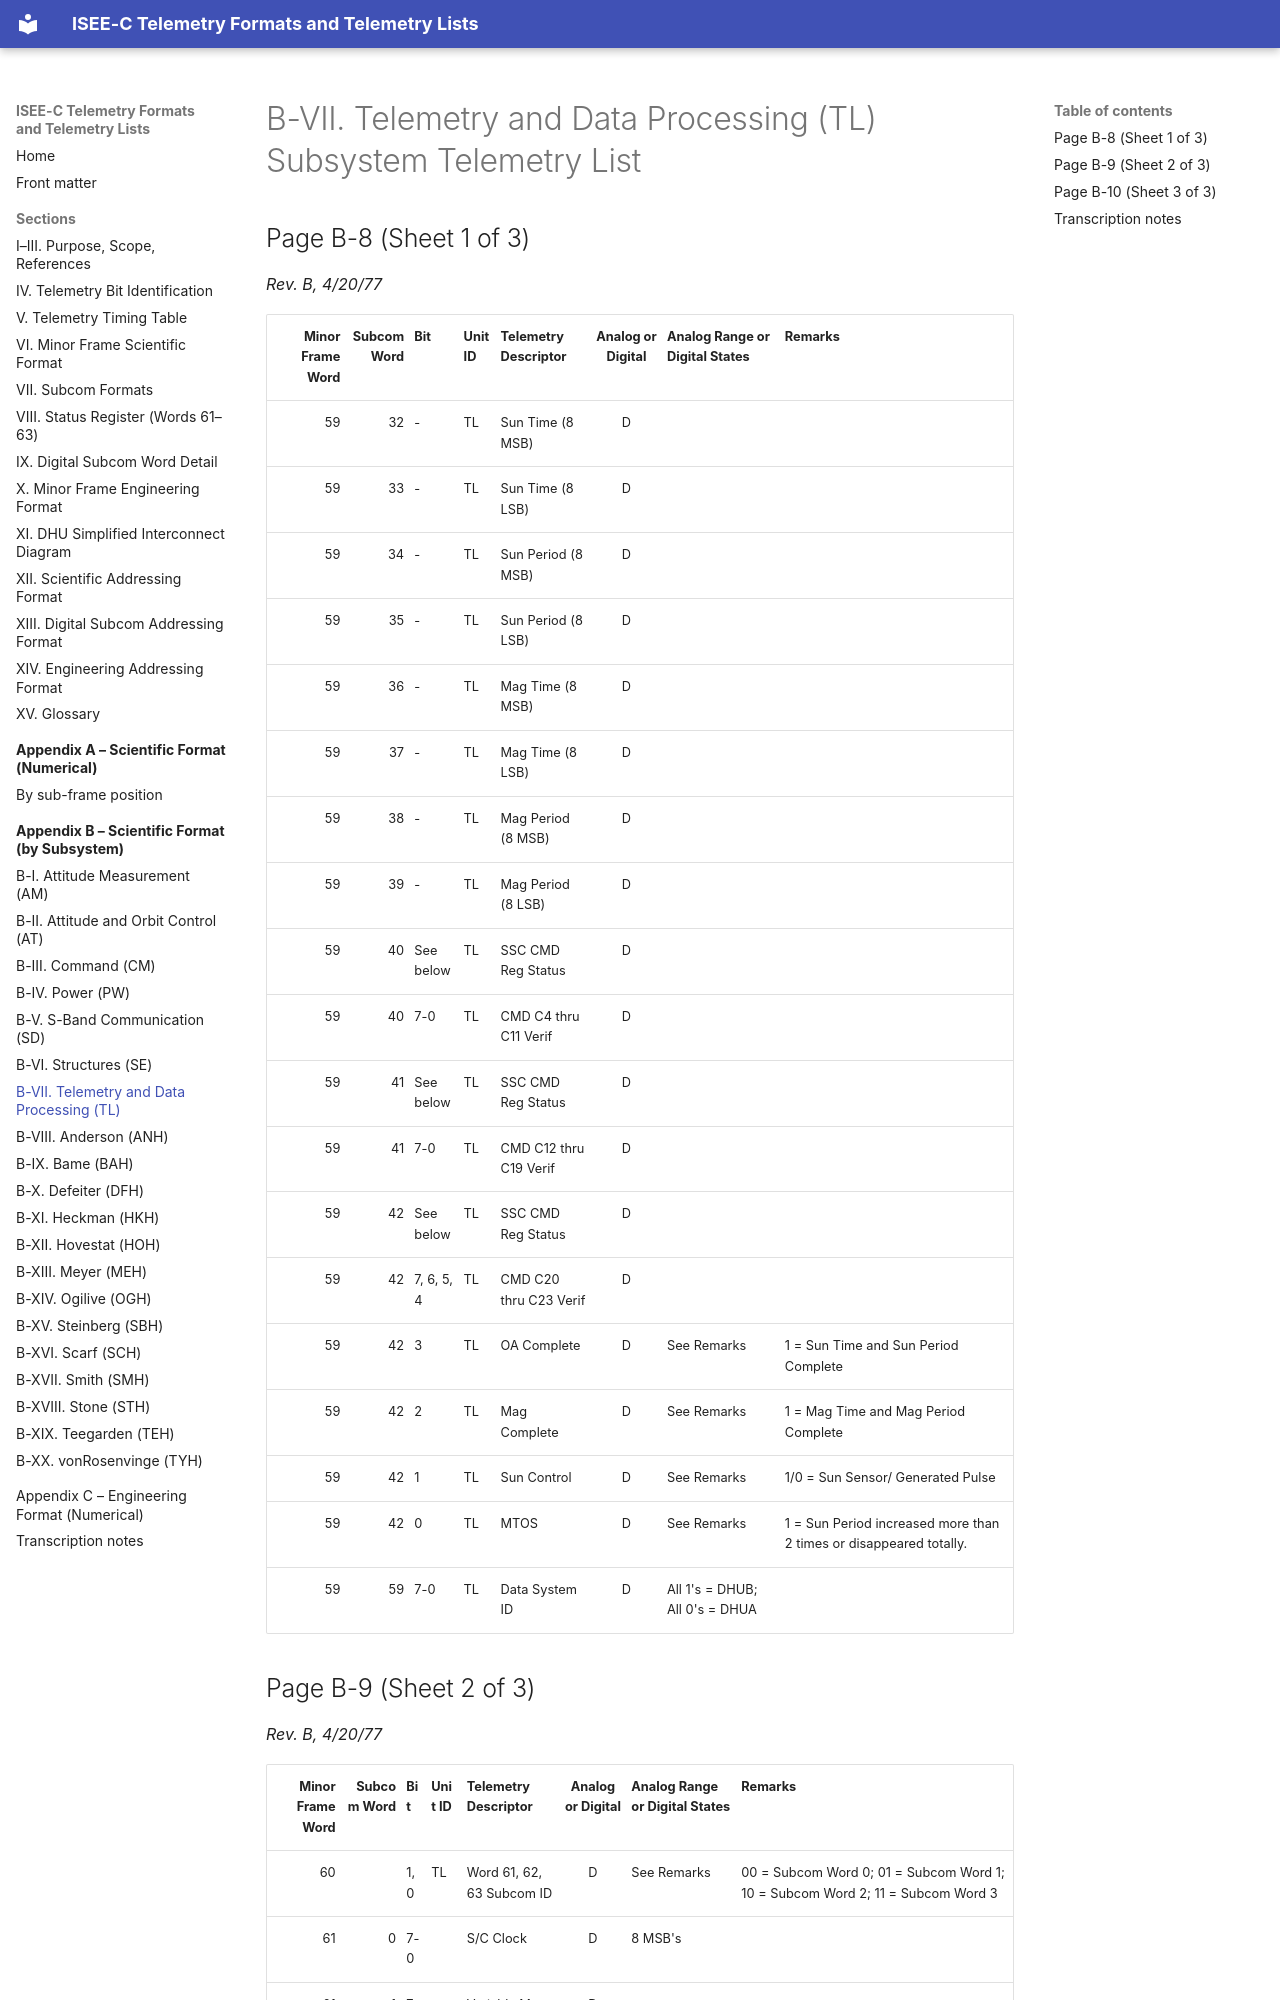

repository: NetworkEntropologist/isee3-decoder · page: appendix-b/b-vii/index.html · generator: mkdocs

# B-VII. Telemetry and Data Processing (TL) Subsystem Telemetry List

## Page B-8 (Sheet 1 of 3)

*Rev. B, 4/20/77*

| Minor Frame Word | Subcom Word | Bit | Unit ID | Telemetry Descriptor | Analog or Digital | Analog Range or Digital States | Remarks |
|---:|---:|---|---|---|:-:|---|---|
| 59 | 32 | - | TL | Sun Time (8 MSB) | D |  |  |
| 59 | 33 | - | TL | Sun Time (8 LSB) | D |  |  |
| 59 | 34 | - | TL | Sun Period (8 MSB) | D |  |  |
| 59 | 35 | - | TL | Sun Period (8 LSB) | D |  |  |
| 59 | 36 | - | TL | Mag Time (8 MSB) | D |  |  |
| 59 | 37 | - | TL | Mag Time (8 LSB) | D |  |  |
| 59 | 38 | - | TL | Mag Period (8 MSB) | D |  |  |
| 59 | 39 | - | TL | Mag Period (8 LSB) | D |  |  |
| 59 | 40 | See below | TL | SSC CMD Reg Status | D |  |  |
| 59 | 40 | 7-0 | TL | CMD C4 thru C11 Verif | D |  |  |
| 59 | 41 | See below | TL | SSC CMD Reg Status | D |  |  |
| 59 | 41 | 7-0 | TL | CMD C12 thru C19 Verif | D |  |  |
| 59 | 42 | See below | TL | SSC CMD Reg Status | D |  |  |
| 59 | 42 | 7, 6, 5, 4 | TL | CMD C20 thru C23 Verif | D |  |  |
| 59 | 42 | 3 | TL | OA Complete | D | See Remarks | 1 = Sun Time and Sun Period Complete |
| 59 | 42 | 2 | TL | Mag Complete | D | See Remarks | 1 = Mag Time and Mag Period Complete |
| 59 | 42 | 1 | TL | Sun Control | D | See Remarks | 1/0 = Sun Sensor/ Generated Pulse |
| 59 | 42 | 0 | TL | MTOS | D | See Remarks | 1 = Sun Period increased more than 2 times or disappeared totally. |
| 59 | 59 | 7-0 | TL | Data System ID | D | All 1's = DHUB; All 0's = DHUA |  |
